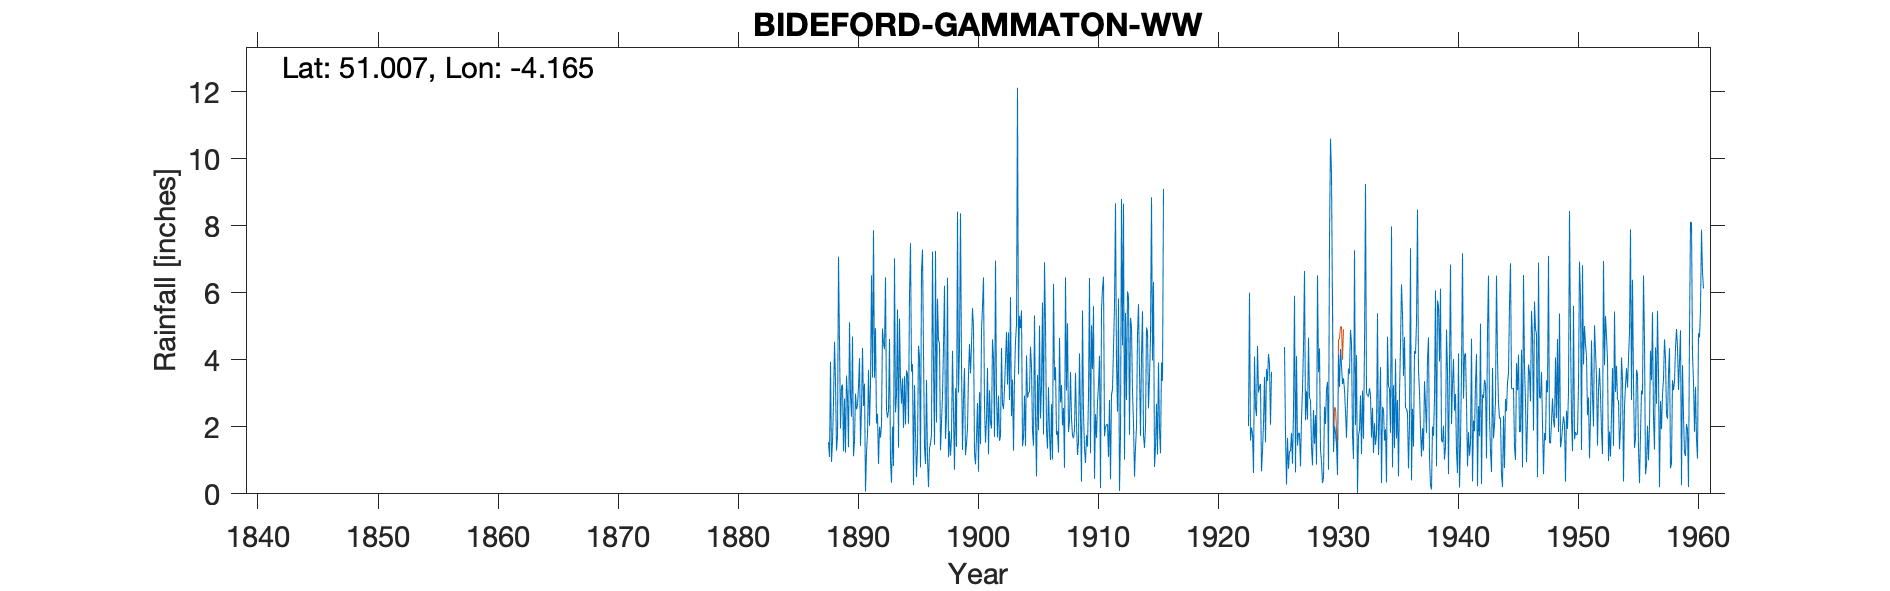

Source data for this figure (header and first rows):
BIDEFORD GAMMATON RESERVOIR, , , , , , , , , , , , , , , , , , , , , , , 
Grid ref, SS482253, Long, -4.165, Lat, 51.01, Elevation, 350, ft, , , , , , , , , , , , , , , 
Station no, 1862, , , , , , , , , , , , , , , , , , , , , , 
, 1880, 1881, 1882, 1883, 1884, 1885, 1886, 1887, 1888, 1889, 1890, 1891, 1892, 1893, 1894, 1895, 1896, 1897, 1898, 1899, 1900, 1901, 1902
January, , , , , , , , , 1.54, 1.95, 4.69, 3.29, 2.1, 2.47, 3.38, 3.87, 1.39, 2.13, 1.09, 8.37, 5.54, 2.62, 2.93
February, , , , , , , , , 1.1, 3.2, 1.12, 0.07, 2.39, 4.62, 2.69, 0.26, 0.89, 5.82, 1.87, 3.94, 4.97, 1.53, 1.68
March, , , , , , , , , 3.94, 3.26, 1.58, 1.23, 0.89, 0.99, 3.45, 3.24, 3.4, 4.58, 1.14, 1.31, 1.23, 2.22, 2.93
April, , , , , , , , , 0.95, 1.27, 2.99, 1.77, 2, 0.33, 1.97, 1.81, 1.04, 4.49, 1.7, 2.84, 0.88, 3.76, 1.58
May, , , , , , , , , 1.56, 2.84, 2.52, 3.7, 1.68, 2.01, 3.51, 0.5, 0.2, 1.3, 4.27, 3.75, 1.69, 1.18, 1.72
June, , , , , , , , , 2.73, 1.23, 2.65, 2.03, 2.04, 0.83, 2.07, 1.37, 1.36, 2.12, 2.43, 1.15, 2.71, 3.09, 4.35
July, , , , , , , , , 4.54, 3.53, 3.18, 3.27, 4.93, 7.03, 3.68, 4.42, 1.5, 2.93, 0.72, 1.51, 0.66, 2.13, 2.68
August, , , , , , , , , 3.36, 2.87, 4.05, 6.52, 4.49, 2.43, 3.57, 4.07, 1.78, 4.39, 3.15, 1.95, 3.03, 1.95, 2.53
September, , , , , , , , , 1.29, 1.39, 1.43, 3.47, 4.32, 2.96, 2.09, 0.79, 7.23, 6.21, 1.4, 3.57, 1.48, 4.61, 3.13
October, , , , , , , , , 1.71, 5.12, 2.55, 7.87, 6.46, 5.5, 5.95, 6.64, 3.84, 1.64, 8.42, 4.47, 4.89, 4.01, 3.99
November, , , , , , , , , 7.08, 2.92, 4.35, 3.46, 2.5, 1.38, 7.48, 7.29, 1.46, 2.35, 3.02, 3.59, 5.58, 1.7, 4.83
December, , , , , , , , , 4.51, 2.3, 2.62, 4.94, 2.27, 5.23, 3.65, 4.22, 7.25, 6.45, 4.33, 4.44, 6.46, 6.96, 3.26
Total, , , , , , , , , 34.31, 31.88, 33.73, 41.62, 36.07, 35.78, 43.49, 38.48, 31.34, 44.41, 33.54, 40.89, 39.12, 35.76, 35.61
